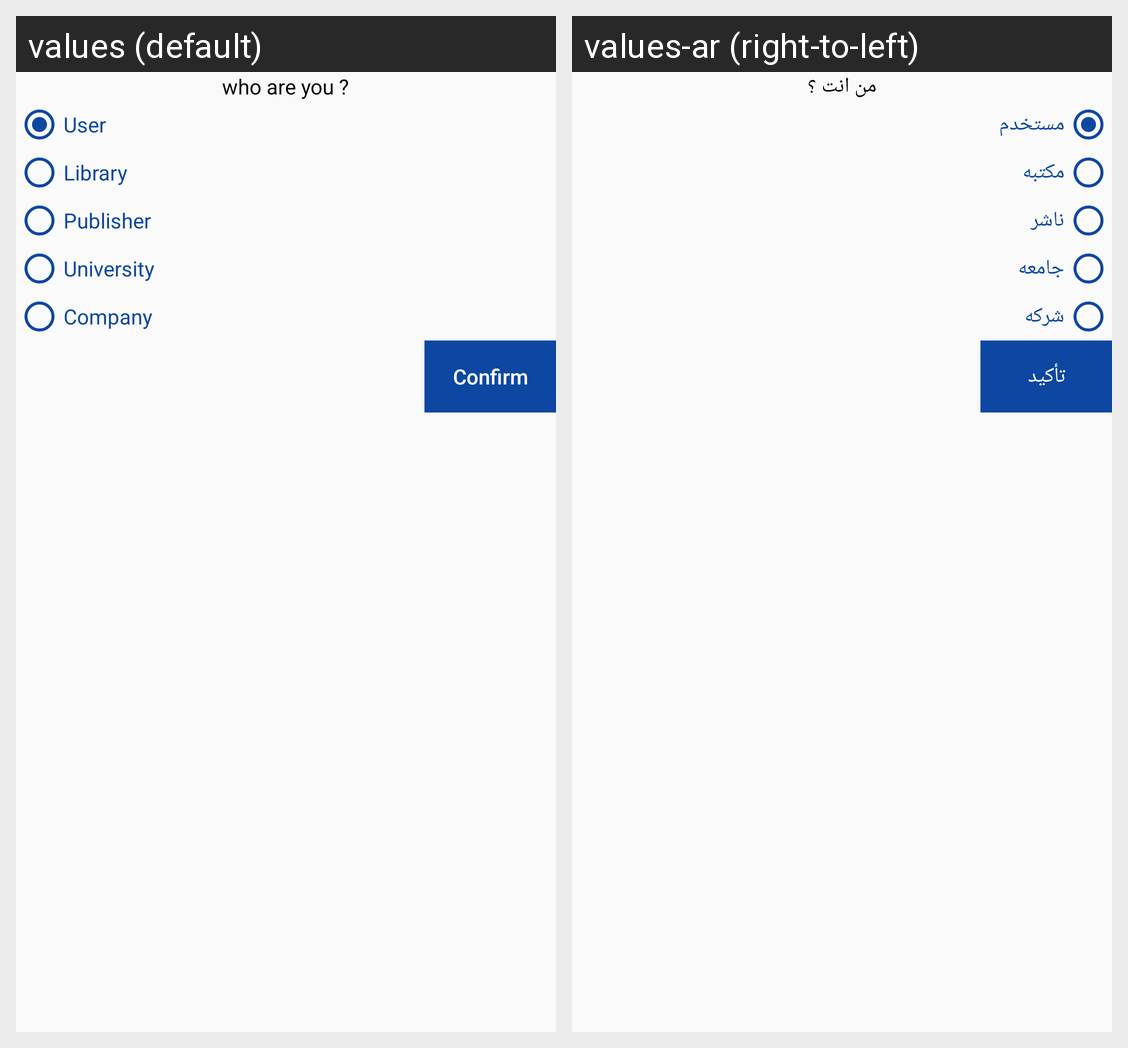

For this localized Android screen grid, give each drawn string resource with its value in every locale shown.
Android screen res/layout/alertdialog_choose_usertype.xml rendered under 2 locales, left to right: values (default), values-ar (right-to-left). Device: Nexus 5 (rendered at 1080×1920; each locale shown at half size, 540×960, under a caption strip naming it); theme AppTheme.
Strings drawn on this screen, with the default value and each locale's value (text and hints the layout hard-codes, and strings that could not be matched under every locale, appear in the picture but are not listed):

who_are_you
  values: who are you ?
  values-ar: من انت ؟

user
  values: User
  values-ar: مستخدم

library
  values: Library
  values-ar: مكتبه

publisher
  values: Publisher
  values-ar: ناشر

university
  values: University
  values-ar: جامعه

company
  values: Company
  values-ar: شركه

confirm
  values: Confirm
  values-ar: تأكيد
